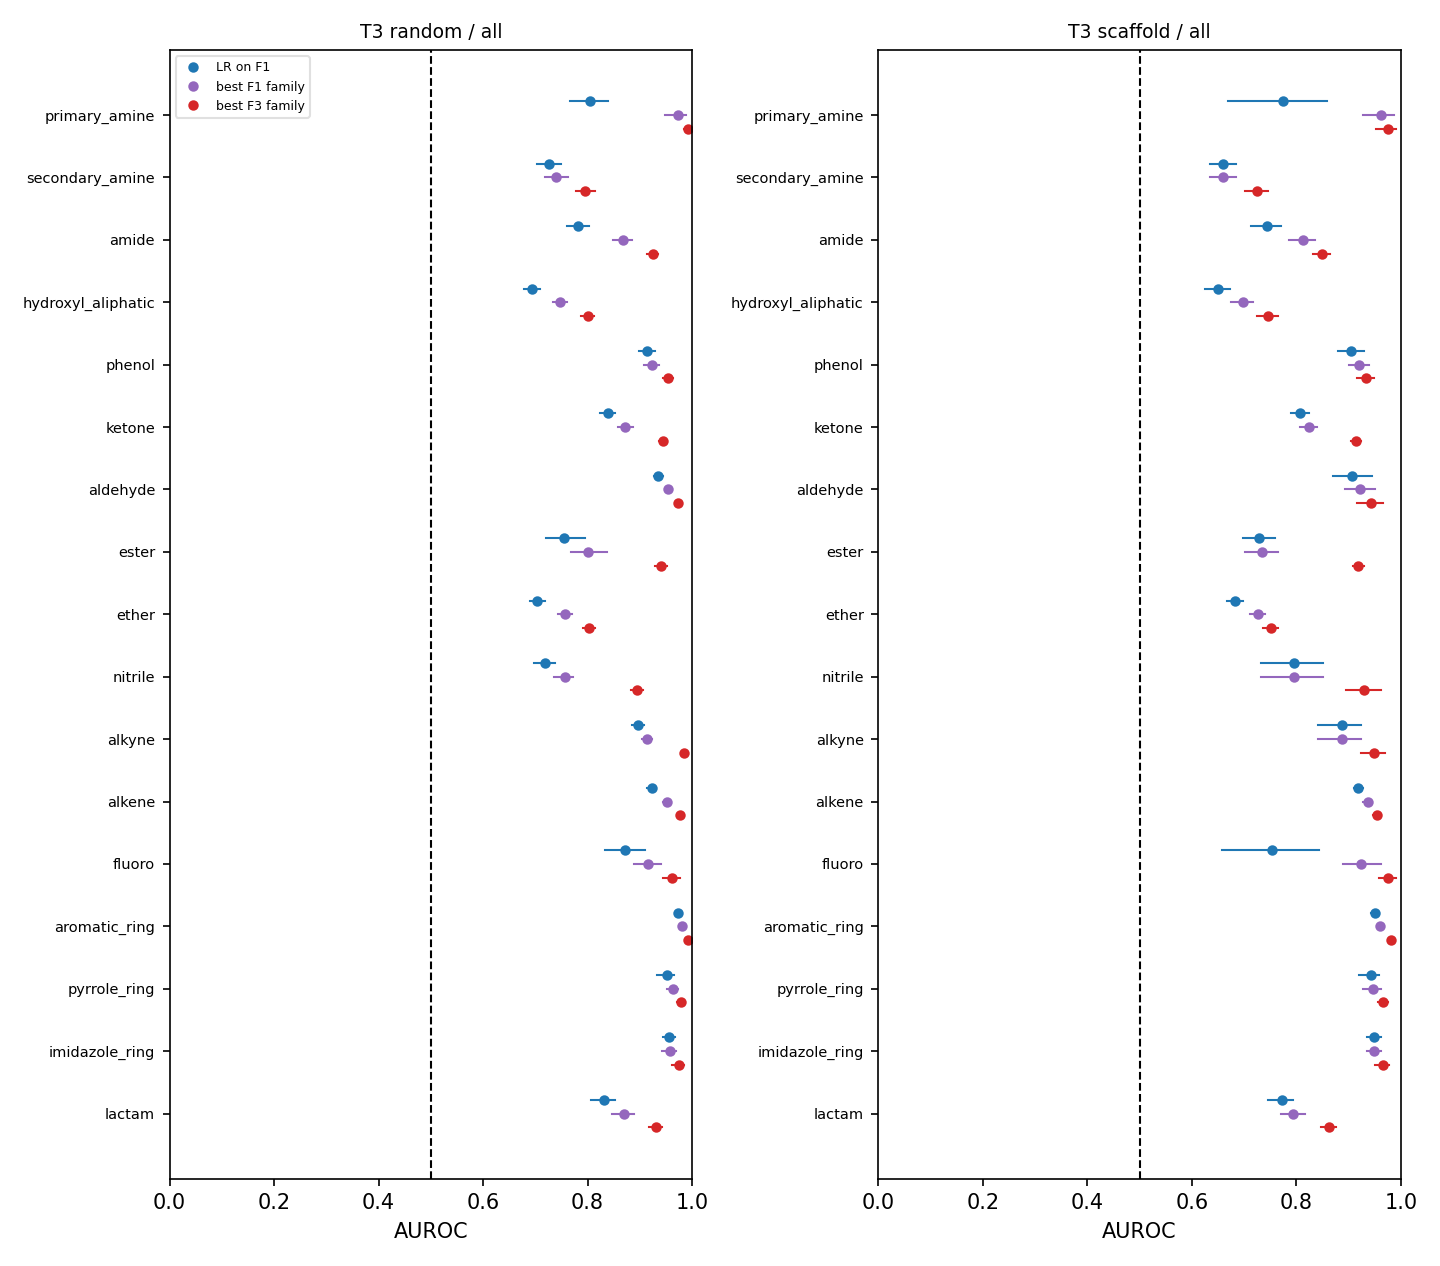

The table this chart was drawn from, first rows:
task, variant, scheme, test_set, label, feature, model, metric, value, ci_lo, ci_hi, chance, p_perm, n_perm, perm_null_mean, n_test, n_test_groups, n_boot_ok, n_train, hp_source, hp, seconds, note
T3, wide, random, all, fg_primary_amine, F1, majority, auroc, 0.5, 0.5, 0.5, 0.5, , , , 5141, 5141, 1000, 20846, fixed, [{"fold": "random", "src": "fixed", "thr…, 2.05, bootstrap unit: molecule
T3, wide, random, all, fg_primary_amine, F1, majority, auprc, 0.022, 0.0181, 0.0261, 0.022, , , , 5141, 5141, 1000, 20846, fixed, [{"fold": "random", "src": "fixed", "thr…, 2.05, bootstrap unit: molecule
T3, wide, random, all, fg_primary_amine, F1, majority, bal_acc, 0.5, 0.5, 0.5, 0.5, , , , 5141, 5141, 1000, 20846, fixed, [{"fold": "random", "src": "fixed", "thr…, 2.05, bootstrap unit: molecule
T3, wide, random, all, fg_primary_amine, F1, lr, auroc, 0.8045, 0.7671, 0.8396, 0.5, 0.0099, 100, 0.499, 5141, 5141, 1000, 20846, inner_cv, [{"fold": "random", "C": 0.01, "src": "i…, 5.76, bootstrap unit: molecule
T3, wide, random, all, fg_primary_amine, F1, lr, auprc, 0.0661, 0.0519, 0.085, 0.022, , , , 5141, 5141, 1000, 20846, inner_cv, [{"fold": "random", "C": 0.01, "src": "i…, 5.76, bootstrap unit: molecule
T3, wide, random, all, fg_primary_amine, F1, lr, bal_acc, 0.7482, 0.7104, 0.7855, 0.5, , , , 5141, 5141, 1000, 20846, inner_cv, [{"fold": "random", "C": 0.01, "src": "i…, 5.76, bootstrap unit: molecule
T3, wide, random, all, fg_primary_amine, F1, hgb, auroc, 0.972, 0.9482, 0.9889, 0.5, , , , 5141, 5141, 1000, 20846, inner_cv, [{"fold": "random", "src": "inner_cv", "…, 5.64, bootstrap unit: molecule
T3, wide, random, all, fg_primary_amine, F1, hgb, auprc, 0.7392, 0.6622, 0.8094, 0.022, , , , 5141, 5141, 1000, 20846, inner_cv, [{"fold": "random", "src": "inner_cv", "…, 5.64, bootstrap unit: molecule
T3, wide, random, all, fg_primary_amine, F1, hgb, bal_acc, 0.9184, 0.8994, 0.9339, 0.5, , , , 5141, 5141, 1000, 20846, inner_cv, [{"fold": "random", "src": "inner_cv", "…, 5.64, bootstrap unit: molecule
T3, wide, random, all, fg_primary_amine, F1, knn, auroc, 0.5548, 0.5133, 0.5991, 0.5, , , , 5141, 5141, 1000, 20846, inner_cv, [{"fold": "random", "k": 10, "src": "inn…, 95.33, bootstrap unit: molecule
T3, wide, random, all, fg_primary_amine, F1, knn, auprc, 0.0531, 0.0296, 0.0957, 0.022, , , , 5141, 5141, 1000, 20846, inner_cv, [{"fold": "random", "k": 10, "src": "inn…, 95.33, bootstrap unit: molecule
T3, wide, random, all, fg_primary_amine, F1, knn, bal_acc, 0.5517, 0.5121, 0.5932, 0.5, , , , 5141, 5141, 1000, 20846, inner_cv, [{"fold": "random", "k": 10, "src": "inn…, 95.33, bootstrap unit: molecule
T3, wide, random, all, fg_primary_amine, F1pos, majority, auroc, 0.5, 0.5, 0.5, 0.5, , , , 5141, 5141, 1000, 20846, fixed, [{"fold": "random", "src": "fixed", "thr…, 2.5, bootstrap unit: molecule
T3, wide, random, all, fg_primary_amine, F1pos, majority, auprc, 0.022, 0.0181, 0.0261, 0.022, , , , 5141, 5141, 1000, 20846, fixed, [{"fold": "random", "src": "fixed", "thr…, 2.5, bootstrap unit: molecule
T3, wide, random, all, fg_primary_amine, F1pos, majority, bal_acc, 0.5, 0.5, 0.5, 0.5, , , , 5141, 5141, 1000, 20846, fixed, [{"fold": "random", "src": "fixed", "thr…, 2.5, bootstrap unit: molecule
T3, wide, random, all, fg_primary_amine, F1pos, lr, auroc, 0.9505, 0.9368, 0.962, 0.5, , , , 5141, 5141, 1000, 20846, inner_cv, [{"fold": "random", "C": 0.01, "src": "i…, 4.51, bootstrap unit: molecule
T3, wide, random, all, fg_primary_amine, F1pos, lr, auprc, 0.2363, 0.1844, 0.3044, 0.022, , , , 5141, 5141, 1000, 20846, inner_cv, [{"fold": "random", "C": 0.01, "src": "i…, 4.51, bootstrap unit: molecule
T3, wide, random, all, fg_primary_amine, F1pos, lr, bal_acc, 0.9149, 0.8925, 0.9334, 0.5, , , , 5141, 5141, 1000, 20846, inner_cv, [{"fold": "random", "C": 0.01, "src": "i…, 4.51, bootstrap unit: molecule
T3, wide, random, all, fg_primary_amine, F1pos, hgb, auroc, 0.9533, 0.9358, 0.9666, 0.5, , , , 5141, 5141, 1000, 20846, inner_cv, [{"fold": "random", "src": "inner_cv", "…, 4.94, bootstrap unit: molecule
T3, wide, random, all, fg_primary_amine, F1pos, hgb, auprc, 0.2912, 0.2262, 0.3784, 0.022, , , , 5141, 5141, 1000, 20846, inner_cv, [{"fold": "random", "src": "inner_cv", "…, 4.94, bootstrap unit: molecule
T3, wide, random, all, fg_primary_amine, F1pos, hgb, bal_acc, 0.9024, 0.8827, 0.9181, 0.5, , , , 5141, 5141, 1000, 20846, inner_cv, [{"fold": "random", "src": "inner_cv", "…, 4.94, bootstrap unit: molecule
T3, wide, random, all, fg_primary_amine, F1pos, knn, auroc, 0.5557, 0.5175, 0.5983, 0.5, , , , 5141, 5141, 1000, 20846, inner_cv, [{"fold": "random", "k": 10, "src": "inn…, 41.22, bootstrap unit: molecule
T3, wide, random, all, fg_primary_amine, F1pos, knn, auprc, 0.0303, 0.0223, 0.0493, 0.022, , , , 5141, 5141, 1000, 20846, inner_cv, [{"fold": "random", "k": 10, "src": "inn…, 41.22, bootstrap unit: molecule
T3, wide, random, all, fg_primary_amine, F1pos, knn, bal_acc, 0.5432, 0.5103, 0.5826, 0.5, , , , 5141, 5141, 1000, 20846, inner_cv, [{"fold": "random", "k": 10, "src": "inn…, 41.22, bootstrap unit: molecule
T3, wide, random, all, fg_primary_amine, F2, majority, auroc, 0.5, 0.5, 0.5, 0.5, , , , 5141, 5141, 1000, 20846, fixed, [{"fold": "random", "src": "fixed", "thr…, 1.95, bootstrap unit: molecule
T3, wide, random, all, fg_primary_amine, F2, majority, auprc, 0.022, 0.0181, 0.0261, 0.022, , , , 5141, 5141, 1000, 20846, fixed, [{"fold": "random", "src": "fixed", "thr…, 1.95, bootstrap unit: molecule
T3, wide, random, all, fg_primary_amine, F2, majority, bal_acc, 0.5, 0.5, 0.5, 0.5, , , , 5141, 5141, 1000, 20846, fixed, [{"fold": "random", "src": "fixed", "thr…, 1.95, bootstrap unit: molecule
T3, wide, random, all, fg_primary_amine, F2, lr, auroc, 0.7162, 0.674, 0.7578, 0.5, , , , 5141, 5141, 1000, 20846, inner_cv, [{"fold": "random", "C": 0.01, "src": "i…, 94.51, bootstrap unit: molecule
T3, wide, random, all, fg_primary_amine, F2, lr, auprc, 0.0456, 0.0357, 0.0598, 0.022, , , , 5141, 5141, 1000, 20846, inner_cv, [{"fold": "random", "C": 0.01, "src": "i…, 94.51, bootstrap unit: molecule
T3, wide, random, all, fg_primary_amine, F2, lr, bal_acc, 0.6779, 0.6353, 0.7182, 0.5, , , , 5141, 5141, 1000, 20846, inner_cv, [{"fold": "random", "C": 0.01, "src": "i…, 94.51, bootstrap unit: molecule
T3, wide, random, all, fg_primary_amine, F2, hgb, auroc, 0.9883, 0.9795, 0.9952, 0.5, , , , 5141, 5141, 1000, 20846, inner_cv, [{"fold": "random", "src": "inner_cv", "…, 37.84, bootstrap unit: molecule
T3, wide, random, all, fg_primary_amine, F2, hgb, auprc, 0.8812, 0.8239, 0.9242, 0.022, , , , 5141, 5141, 1000, 20846, inner_cv, [{"fold": "random", "src": "inner_cv", "…, 37.84, bootstrap unit: molecule
T3, wide, random, all, fg_primary_amine, F2, hgb, bal_acc, 0.9354, 0.9169, 0.9503, 0.5, , , , 5141, 5141, 1000, 20846, inner_cv, [{"fold": "random", "src": "inner_cv", "…, 37.84, bootstrap unit: molecule
T3, wide, random, all, fg_primary_amine, F2, knn, auroc, 0.6365, 0.5918, 0.6825, 0.5, , , , 5141, 5141, 1000, 20846, inner_cv, [{"fold": "random", "k": 10, "src": "inn…, 109.1, bootstrap unit: molecule
T3, wide, random, all, fg_primary_amine, F2, knn, auprc, 0.0635, 0.0423, 0.105, 0.022, , , , 5141, 5141, 1000, 20846, inner_cv, [{"fold": "random", "k": 10, "src": "inn…, 109.1, bootstrap unit: molecule
T3, wide, random, all, fg_primary_amine, F2, knn, bal_acc, 0.6339, 0.59, 0.678, 0.5, , , , 5141, 5141, 1000, 20846, inner_cv, [{"fold": "random", "k": 10, "src": "inn…, 109.1, bootstrap unit: molecule
T3, wide, random, all, fg_primary_amine, F3, majority, auroc, 0.5, 0.5, 0.5, 0.5, , , , 5141, 5141, 1000, 20846, fixed, [{"fold": "random", "src": "fixed", "thr…, 2.11, bootstrap unit: molecule
T3, wide, random, all, fg_primary_amine, F3, majority, auprc, 0.022, 0.0181, 0.0261, 0.022, , , , 5141, 5141, 1000, 20846, fixed, [{"fold": "random", "src": "fixed", "thr…, 2.11, bootstrap unit: molecule
T3, wide, random, all, fg_primary_amine, F3, majority, bal_acc, 0.5, 0.5, 0.5, 0.5, , , , 5141, 5141, 1000, 20846, fixed, [{"fold": "random", "src": "fixed", "thr…, 2.11, bootstrap unit: molecule
T3, wide, random, all, fg_primary_amine, F3, lr, auroc, 0.7335, 0.6936, 0.772, 0.5, , , , 5141, 5141, 1000, 20846, inner_cv, [{"fold": "random", "C": 0.01, "src": "i…, 133.5, bootstrap unit: molecule
T3, wide, random, all, fg_primary_amine, F3, lr, auprc, 0.0491, 0.0385, 0.0653, 0.022, , , , 5141, 5141, 1000, 20846, inner_cv, [{"fold": "random", "C": 0.01, "src": "i…, 133.5, bootstrap unit: molecule
T3, wide, random, all, fg_primary_amine, F3, lr, bal_acc, 0.684, 0.6432, 0.7235, 0.5, , , , 5141, 5141, 1000, 20846, inner_cv, [{"fold": "random", "C": 0.01, "src": "i…, 133.5, bootstrap unit: molecule
T3, wide, random, all, fg_primary_amine, F3, hgb, auroc, 0.9914, 0.9844, 0.997, 0.5, 0.0099, 100, 0.5003, 5141, 5141, 1000, 20846, inner_cv, [{"fold": "random", "src": "inner_cv", "…, 34.67, bootstrap unit: molecule
T3, wide, random, all, fg_primary_amine, F3, hgb, auprc, 0.9065, 0.8611, 0.9434, 0.022, , , , 5141, 5141, 1000, 20846, inner_cv, [{"fold": "random", "src": "inner_cv", "…, 34.67, bootstrap unit: molecule
T3, wide, random, all, fg_primary_amine, F3, hgb, bal_acc, 0.929, 0.9152, 0.9399, 0.5, , , , 5141, 5141, 1000, 20846, inner_cv, [{"fold": "random", "src": "inner_cv", "…, 34.67, bootstrap unit: molecule
T3, wide, random, all, fg_primary_amine, F3, knn, auroc, 0.6368, 0.5922, 0.6797, 0.5, , , , 5141, 5141, 1000, 20846, inner_cv, [{"fold": "random", "k": 10, "src": "inn…, 100.8, bootstrap unit: molecule
T3, wide, random, all, fg_primary_amine, F3, knn, auprc, 0.0741, 0.0463, 0.1263, 0.022, , , , 5141, 5141, 1000, 20846, inner_cv, [{"fold": "random", "k": 10, "src": "inn…, 100.8, bootstrap unit: molecule
T3, wide, random, all, fg_primary_amine, F3, knn, bal_acc, 0.6266, 0.5854, 0.6692, 0.5, , , , 5141, 5141, 1000, 20846, inner_cv, [{"fold": "random", "k": 10, "src": "inn…, 100.8, bootstrap unit: molecule
T3, wide, random, all, fg_primary_amine, F1.sqrt, majority, auroc, 0.5, 0.5, 0.5, 0.5, , , , 5141, 5141, 1000, 20846, fixed, [{"fold": "random", "src": "fixed", "thr…, 2.43, bootstrap unit: molecule
T3, wide, random, all, fg_primary_amine, F1.sqrt, majority, auprc, 0.022, 0.0181, 0.0261, 0.022, , , , 5141, 5141, 1000, 20846, fixed, [{"fold": "random", "src": "fixed", "thr…, 2.43, bootstrap unit: molecule
T3, wide, random, all, fg_primary_amine, F1.sqrt, majority, bal_acc, 0.5, 0.5, 0.5, 0.5, , , , 5141, 5141, 1000, 20846, fixed, [{"fold": "random", "src": "fixed", "thr…, 2.43, bootstrap unit: molecule
T3, wide, random, all, fg_primary_amine, F1.sqrt, lr, auroc, 0.8955, 0.8705, 0.9149, 0.5, , , , 5141, 5141, 1000, 20846, inner_cv, [{"fold": "random", "C": 0.01, "src": "i…, 4.56, bootstrap unit: molecule
T3, wide, random, all, fg_primary_amine, F1.sqrt, lr, auprc, 0.1041, 0.0847, 0.1304, 0.022, , , , 5141, 5141, 1000, 20846, inner_cv, [{"fold": "random", "C": 0.01, "src": "i…, 4.56, bootstrap unit: molecule
T3, wide, random, all, fg_primary_amine, F1.sqrt, lr, bal_acc, 0.8634, 0.8385, 0.8857, 0.5, , , , 5141, 5141, 1000, 20846, inner_cv, [{"fold": "random", "C": 0.01, "src": "i…, 4.56, bootstrap unit: molecule
T3, wide, random, all, fg_primary_amine, F1.sqrt, hgb, auroc, 0.972, 0.9482, 0.9889, 0.5, , , , 5141, 5141, 1000, 20846, inner_cv, [{"fold": "random", "src": "inner_cv", "…, 4.78, bootstrap unit: molecule
T3, wide, random, all, fg_primary_amine, F1.sqrt, hgb, auprc, 0.7392, 0.6622, 0.8094, 0.022, , , , 5141, 5141, 1000, 20846, inner_cv, [{"fold": "random", "src": "inner_cv", "…, 4.78, bootstrap unit: molecule
T3, wide, random, all, fg_primary_amine, F1.sqrt, hgb, bal_acc, 0.9184, 0.8994, 0.9339, 0.5, , , , 5141, 5141, 1000, 20846, inner_cv, [{"fold": "random", "src": "inner_cv", "…, 4.78, bootstrap unit: molecule
T3, wide, random, all, fg_primary_amine, F1.sqrt, knn, auroc, 0.5736, 0.5325, 0.6185, 0.5, , , , 5141, 5141, 1000, 20846, inner_cv, [{"fold": "random", "k": 10, "src": "inn…, 42.11, bootstrap unit: molecule
T3, wide, random, all, fg_primary_amine, F1.sqrt, knn, auprc, 0.0538, 0.0323, 0.0996, 0.022, , , , 5141, 5141, 1000, 20846, inner_cv, [{"fold": "random", "k": 10, "src": "inn…, 42.11, bootstrap unit: molecule
T3, wide, random, all, fg_primary_amine, F1.sqrt, knn, bal_acc, 0.5725, 0.5331, 0.6161, 0.5, , , , 5141, 5141, 1000, 20846, inner_cv, [{"fold": "random", "k": 10, "src": "inn…, 42.11, bootstrap unit: molecule
... 2,796 more rows
